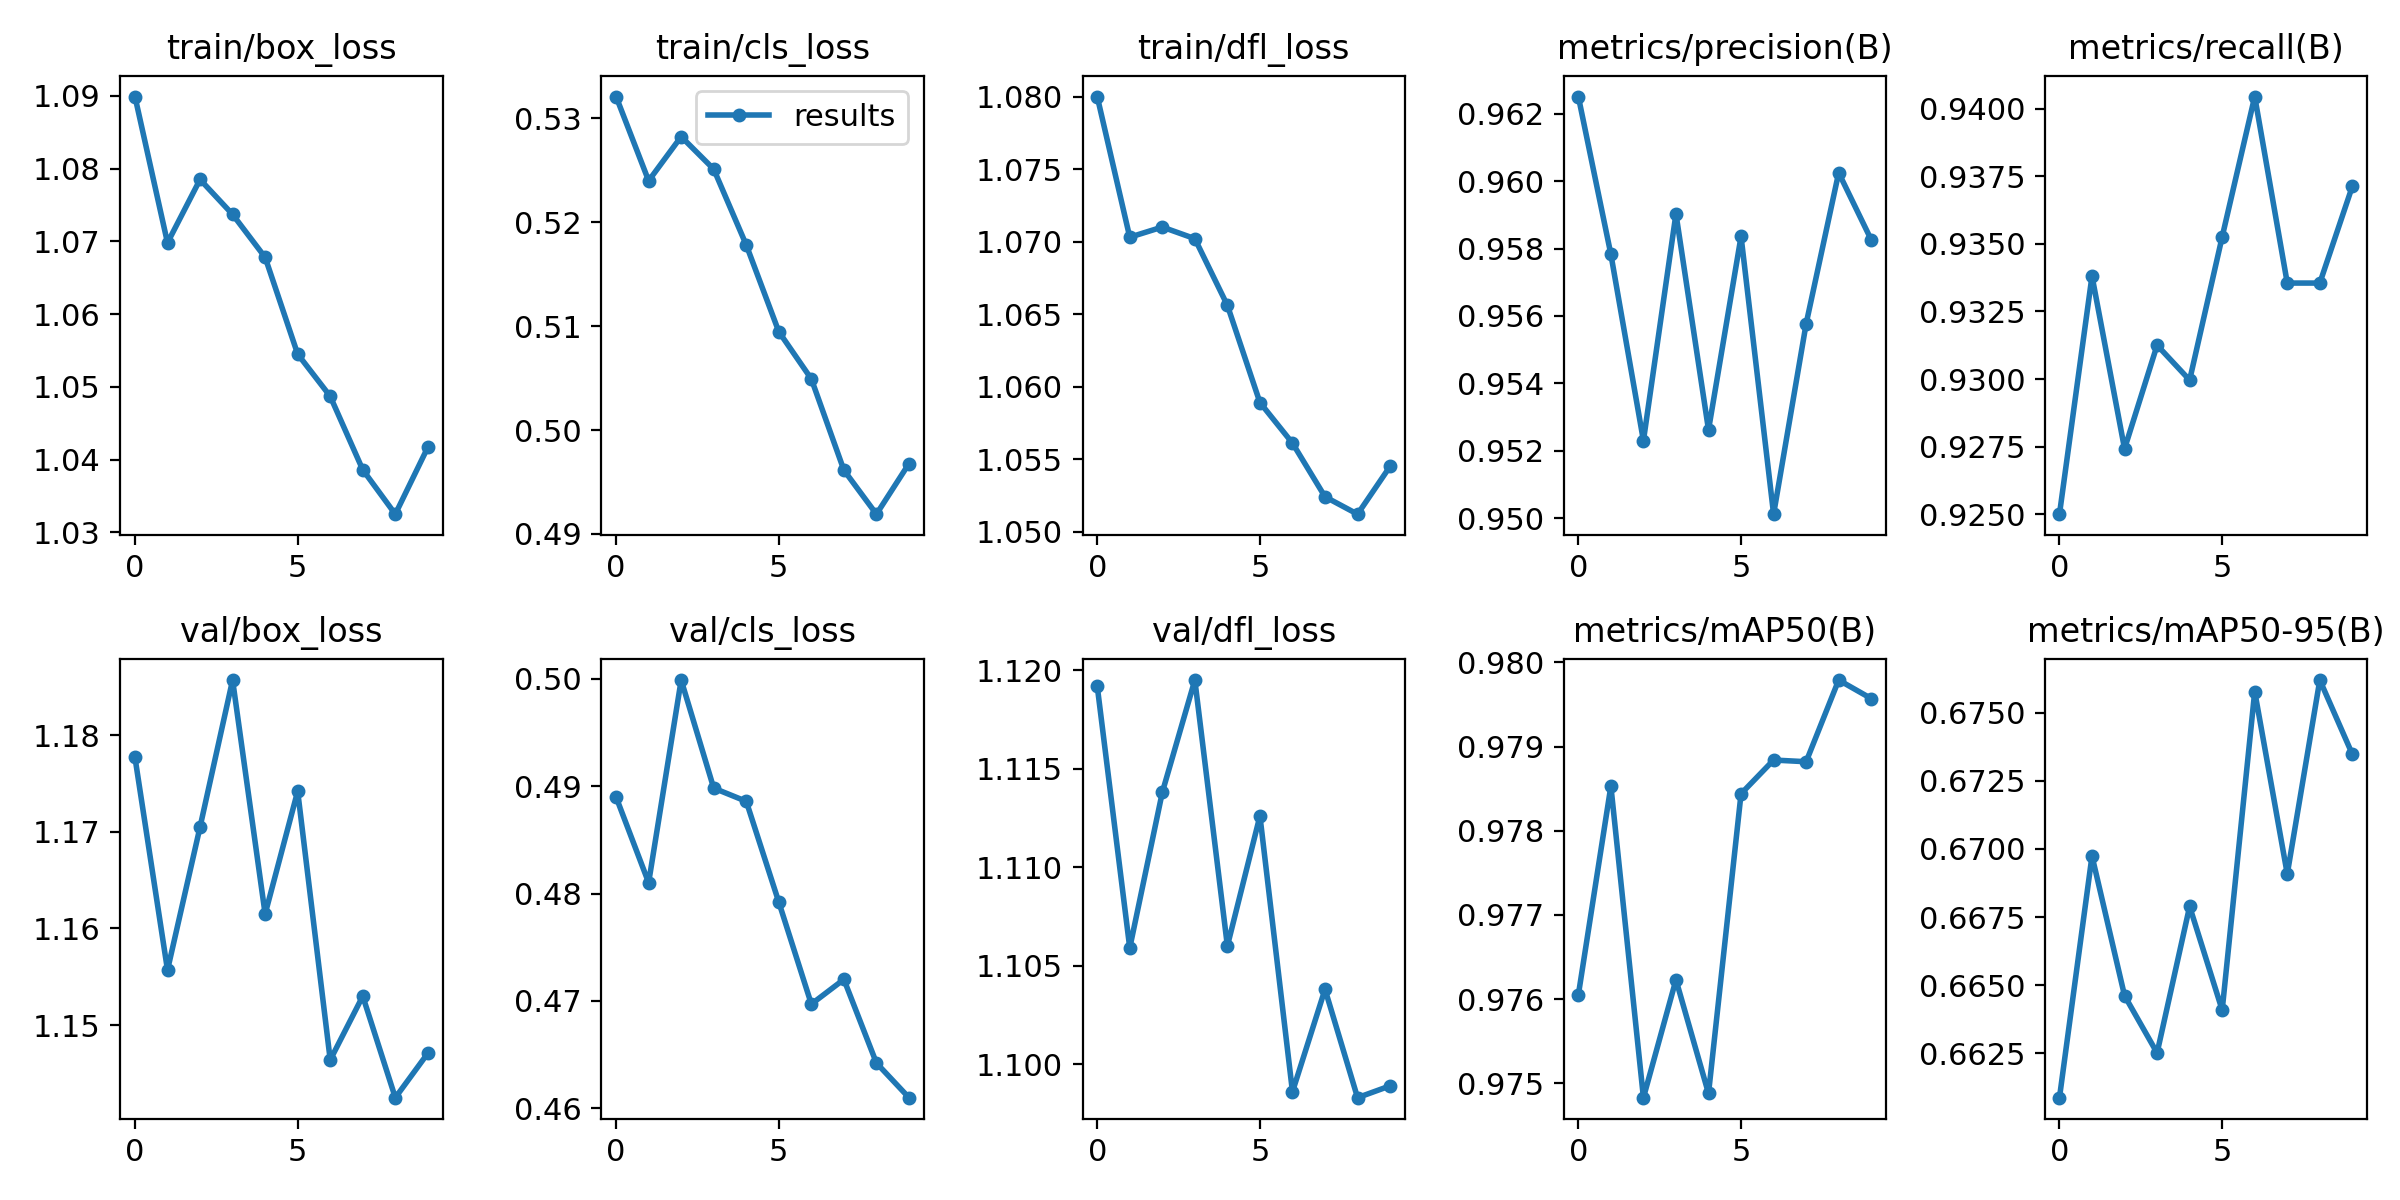

Values plotted in this chart, from the file beside it:
epoch, train/box_loss, train/cls_loss, train/dfl_loss, metrics/precision(B), metrics/recall(B), metrics/mAP50(B), metrics/mAP50-95(B), val/box_loss, val/cls_loss, val/dfl_loss, lr/pg0, lr/pg1, lr/pg2
0, 1.09, 0.5321, 1.08, 0.9625, 0.925, 0.976, 0.6609, 1.178, 0.489, 1.119, 0.07417, 0.007284, 0.007284
1, 1.07, 0.524, 1.07, 0.9578, 0.9338, 0.9785, 0.6697, 1.156, 0.481, 1.106, 0.04672, 0.01317, 0.01317
2, 1.079, 0.5282, 1.071, 0.9523, 0.9274, 0.9748, 0.6646, 1.171, 0.4999, 1.114, 0.01782, 0.0176, 0.0176
3, 1.074, 0.5251, 1.07, 0.959, 0.9313, 0.9762, 0.6625, 1.186, 0.4898, 1.119, 0.01546, 0.01546, 0.01546
4, 1.068, 0.5178, 1.066, 0.9526, 0.93, 0.9749, 0.6679, 1.161, 0.4886, 1.106, 0.01546, 0.01546, 0.01546
5, 1.054, 0.5095, 1.059, 0.9584, 0.9353, 0.9784, 0.6641, 1.174, 0.4792, 1.113, 0.01329, 0.01329, 0.01329
6, 1.049, 0.5049, 1.056, 0.9501, 0.9405, 0.9788, 0.6758, 1.146, 0.4697, 1.099, 0.01111, 0.01111, 0.01111
7, 1.039, 0.4961, 1.052, 0.9558, 0.9335, 0.9788, 0.6691, 1.153, 0.472, 1.104, 0.00893, 0.00893, 0.00893
8, 1.032, 0.4919, 1.051, 0.9603, 0.9335, 0.9798, 0.6762, 1.143, 0.4642, 1.098, 0.006753, 0.006753, 0.006753
9, 1.042, 0.4968, 1.054, 0.9583, 0.9371, 0.9796, 0.6735, 1.147, 0.461, 1.099, 0.004575, 0.004575, 0.004575
